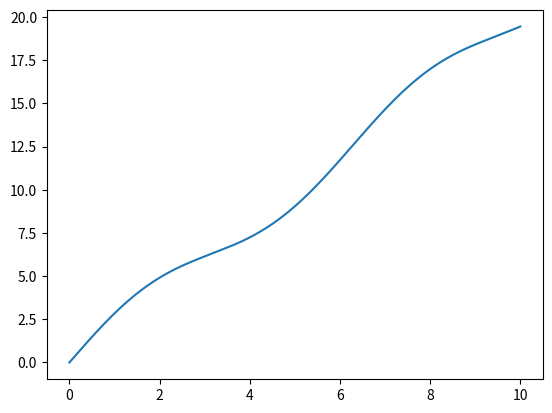

This figure's Python source:
import numpy as np
import matplotlib.pyplot as plt

n = 1000
xmin = 0.0
xmax = 10.

x = np.linspace(xmin, xmax, n+1)
y = np.sin(x)

z = 2*x + y

print(z.sum())

plt.figure()
plt.plot(x, z)
plt.show()
